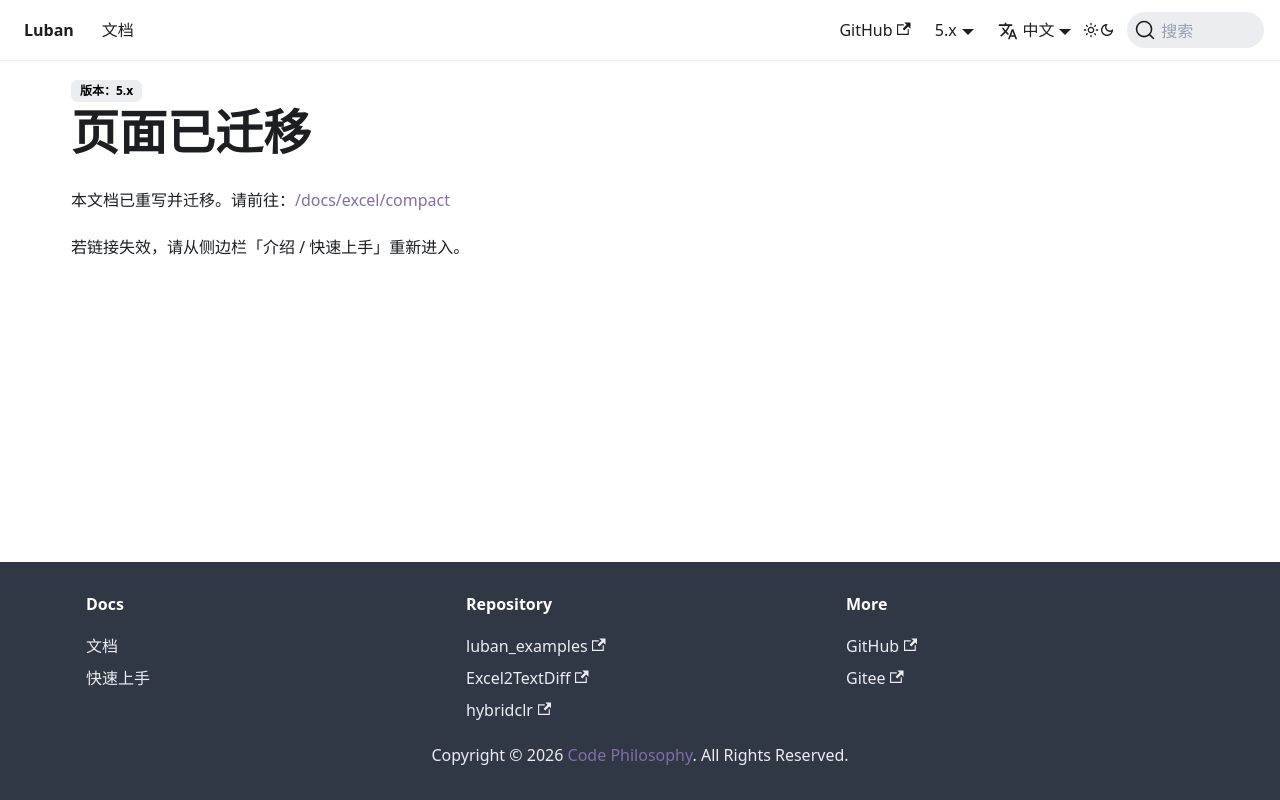

repository: focus-creative-games/luban-doc · page: docs/manual/excelcompactformat.html · generator: docusaurus

---
displayed_sidebar: null
---

# 页面已迁移

本文档已重写并迁移。请前往：[/docs/excel/compact](/docs/excel/compact)

若链接失效，请从侧边栏「介绍 / 快速上手」重新进入。
